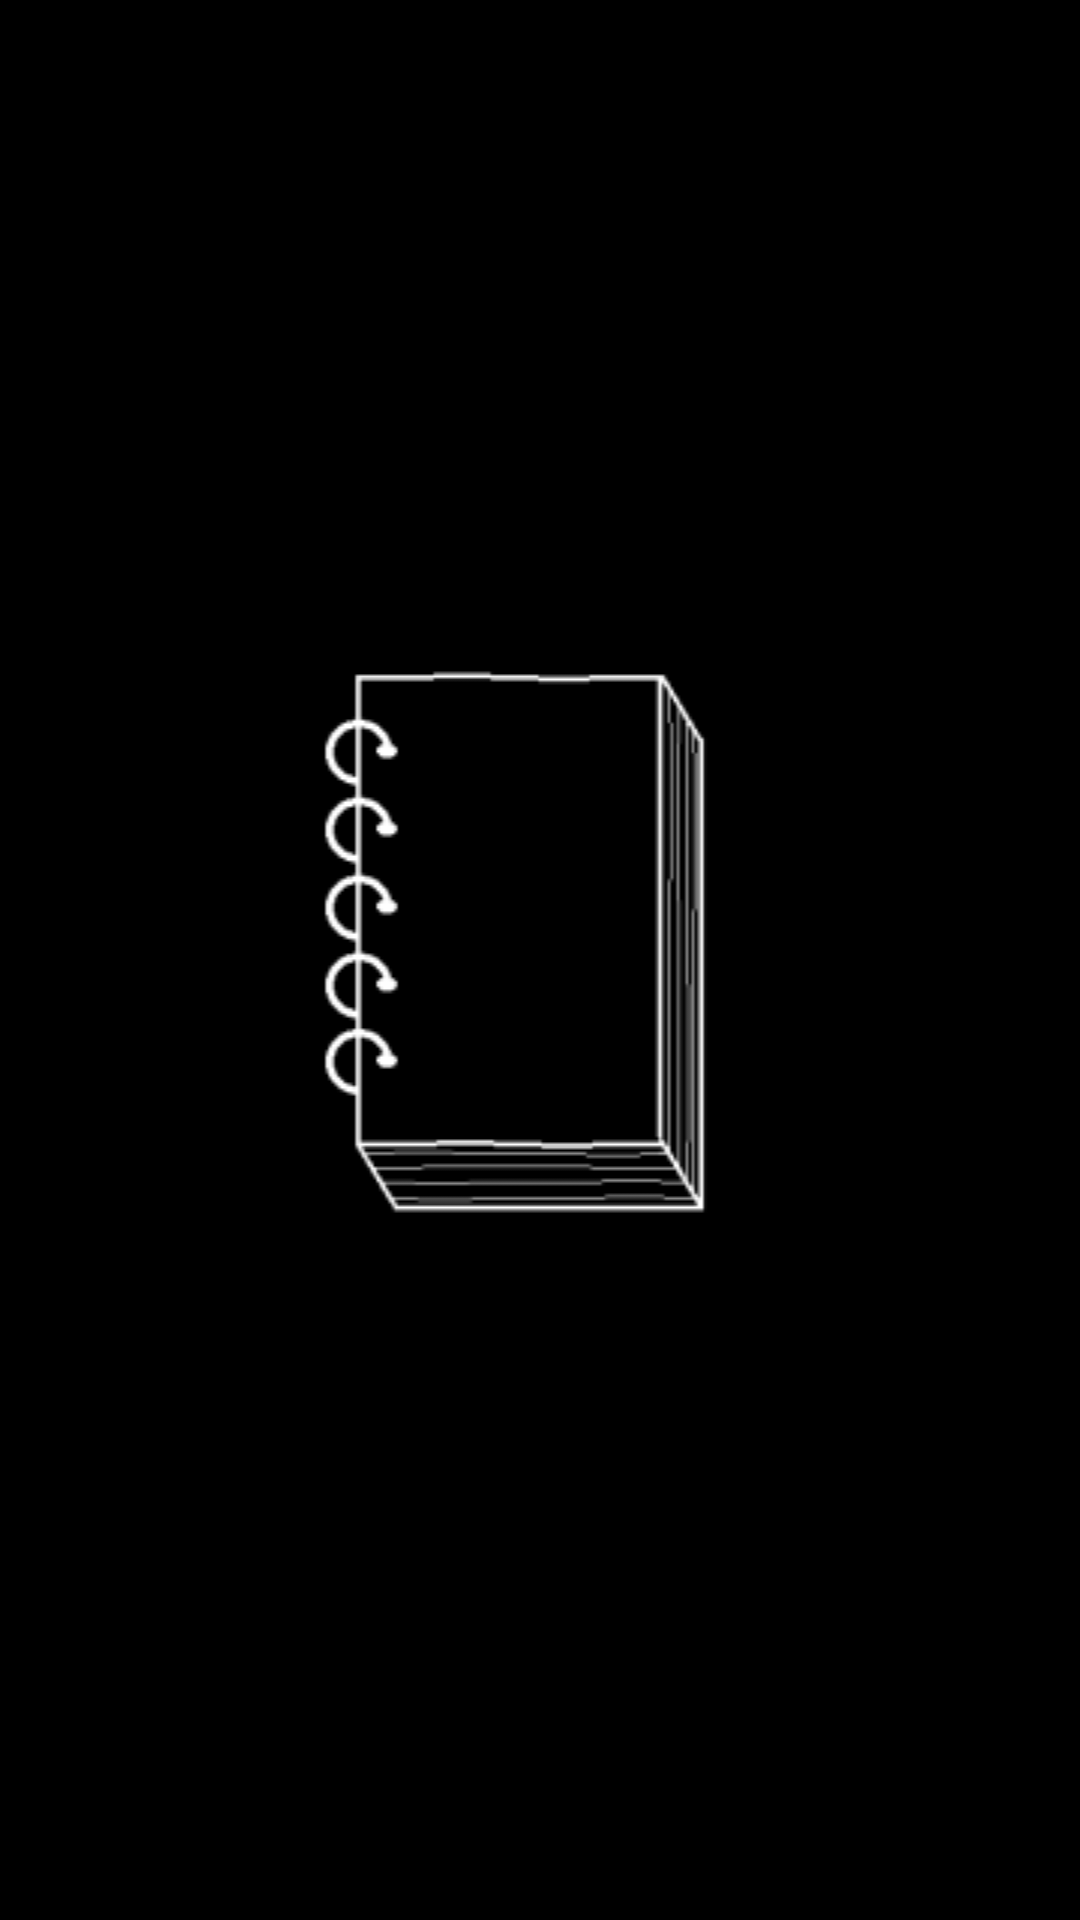

Layout XML and referenced resources for this Android screen:
<!-- AndroidManifest.xml: activity theme Theme.AppCompat.Light.NoActionBar -->
<!-- res/layout/activity_splash.xml -->
<?xml version="1.0" encoding="utf-8"?>
<androidx.constraintlayout.widget.ConstraintLayout xmlns:android="http://schemas.android.com/apk/res/android"
    xmlns:app="http://schemas.android.com/apk/res-auto"
    xmlns:tools="http://schemas.android.com/tools"
    android:layout_width="match_parent"
    android:layout_height="match_parent"
    android:background="#000000"
    tools:context=".ui.SplashActivity">
    <ImageView
        android:id="@+id/splash_image_id"
        android:layout_width="match_parent"
        android:layout_height="wrap_content"
        android:src="@drawable/chums_pic"
        app:layout_constraintTop_toTopOf="parent"
        app:layout_constraintBottom_toBottomOf="parent"
        app:layout_constraintLeft_toLeftOf="parent"
        app:layout_constraintRight_toRightOf="parent"/>
</androidx.constraintlayout.widget.ConstraintLayout>
<!-- resources referenced by this layout -->
<resources>
  <!-- drawable chums_pic: png bitmap (drawable, 6376 bytes) -->
</resources>
